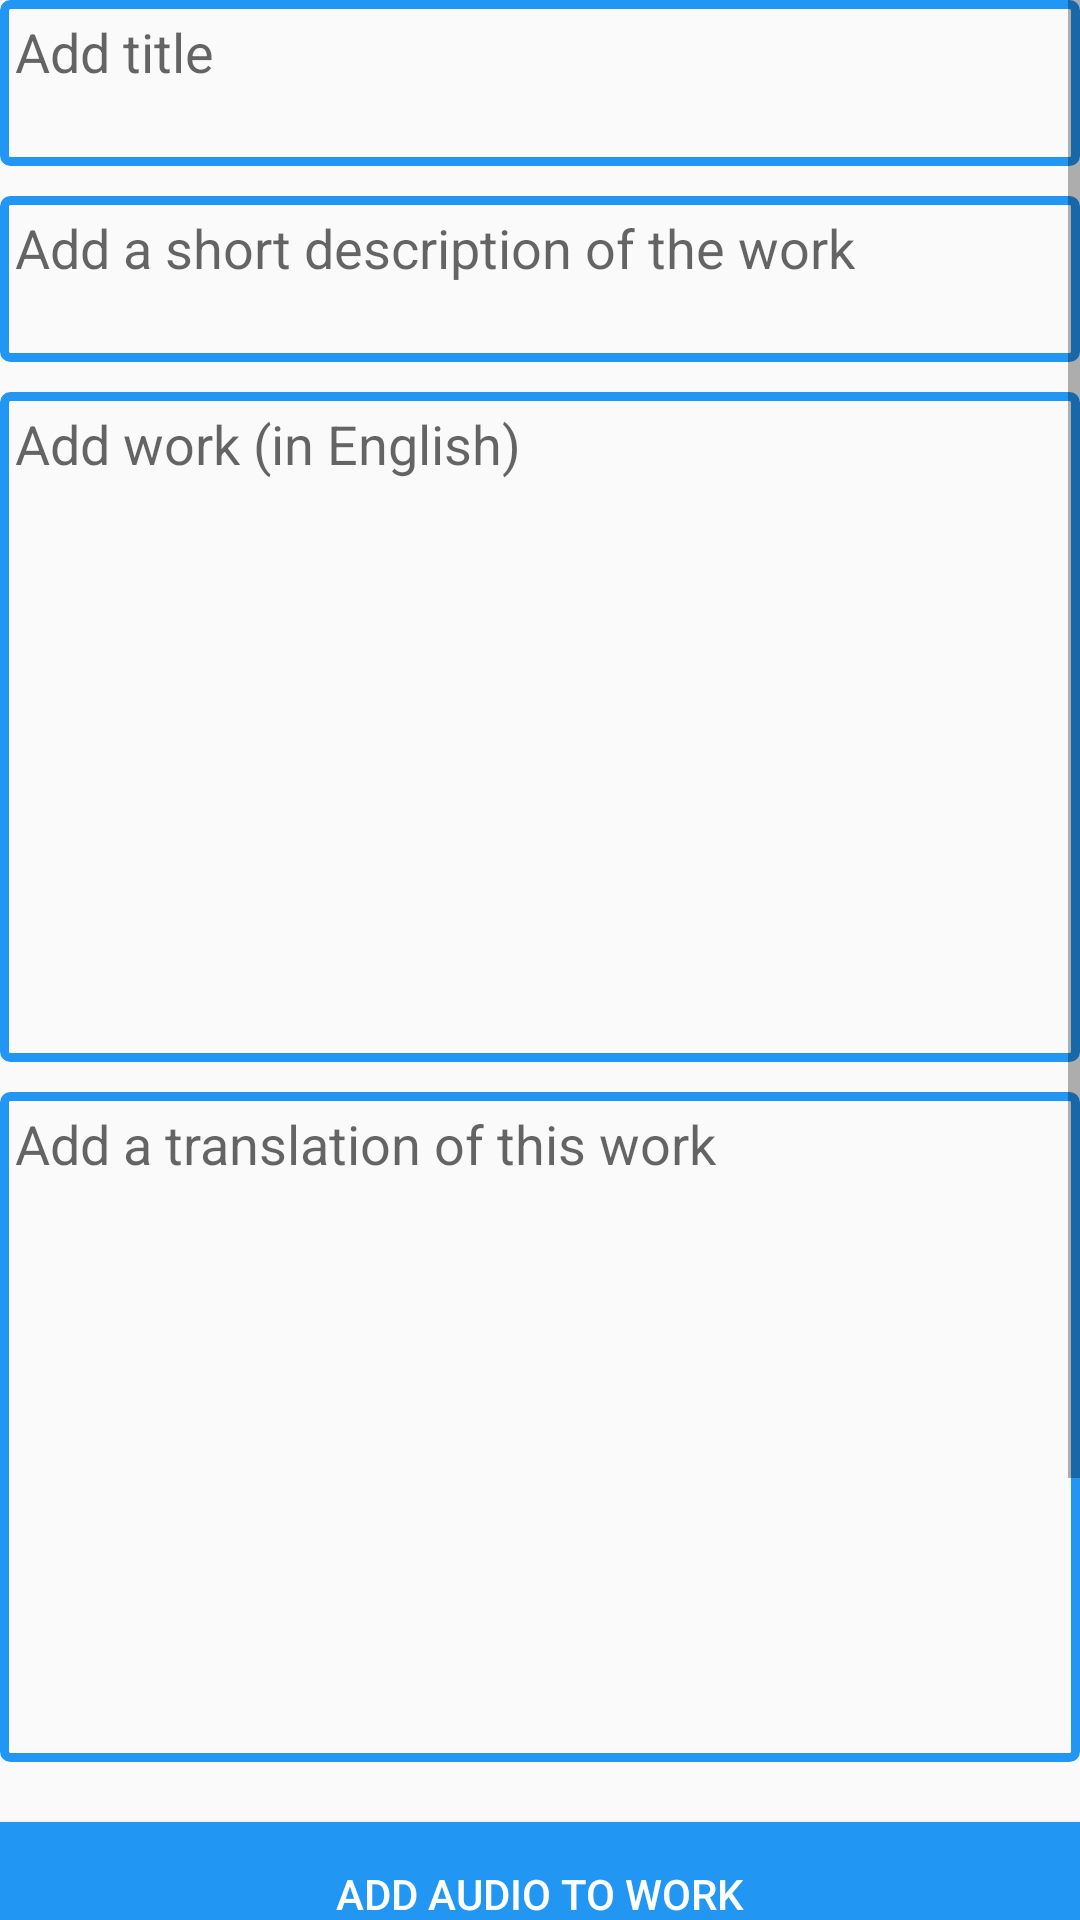

Layout XML and referenced resources for this Android screen:
<!-- AndroidManifest.xml: application theme AppTheme -->
<!-- res/layout/fragment_add_work.xml -->
<?xml version="1.0" encoding="utf-8"?>
<ScrollView xmlns:android="http://schemas.android.com/apk/res/android"
    xmlns:tools="http://schemas.android.com/tools"
    android:id="@+id/scrollWork"
    android:layout_width="match_parent"
    android:layout_height="match_parent"
    android:layout_margin="10dp"
    android:orientation="vertical"
    tools:context=".profile.AddWorkFragment">

    <LinearLayout
        android:layout_width="match_parent"
        android:layout_height="wrap_content"
        android:orientation="vertical">

        <EditText
            android:id="@+id/titleAdd"
            android:layout_width="match_parent"
            android:layout_height="wrap_content"
            android:layout_marginBottom="10dp"
            android:background="@drawable/edittextstyle"
            android:ems="10"
            android:gravity="start|top"
            android:hint="@string/add_title"
            android:inputType="textMultiLine"
            android:lines="2"
            android:padding="5dp" />


        <EditText
            android:id="@+id/contentDesAdd"
            android:layout_width="match_parent"
            android:layout_height="wrap_content"
            android:layout_marginBottom="10dp"
            android:background="@drawable/edittextstyle"
            android:ems="10"
            android:gravity="start|top"
            android:hint="@string/content_desc"
            android:inputType="textMultiLine"
            android:lines="2"
            android:padding="5dp" />

        <EditText
            android:id="@+id/contentEnAdd"
            android:layout_width="match_parent"
            android:layout_height="wrap_content"
            android:layout_marginBottom="10dp"
            android:background="@drawable/edittextstyle"
            android:ems="10"
            android:gravity="start|top"
            android:hint="@string/add_work_in_english"
            android:inputType="textMultiLine"
            android:lines="10"
            android:padding="5dp" />

        <EditText
            android:id="@+id/contentRuAdd"
            android:layout_width="match_parent"
            android:layout_height="wrap_content"
            android:layout_marginBottom="20dp"
            android:background="@drawable/edittextstyle"
            android:ems="10"
            android:gravity="start|top"
            android:hint="@string/add_work_in_russian"
            android:inputType="textMultiLine"
            android:lines="10"
            android:padding="5dp" />

        <Button
            android:id="@+id/addAudioPath"
            android:layout_width="match_parent"
            android:layout_height="wrap_content"
            android:layout_marginBottom="10dp"
            android:background="#2196f3"
            android:text="@string/add_audio_to_work"
            android:textColor="#FFFF" />

        <Button
            android:id="@+id/addImagePath"
            android:layout_width="match_parent"
            android:layout_height="wrap_content"
            android:layout_marginBottom="10dp"
            android:background="#2196f3"
            android:text="@string/butAddImage"
            android:textColor="#FFFF" />

        <Button
            android:id="@+id/nextAdd"
            android:layout_width="match_parent"
            android:layout_height="wrap_content"
            android:layout_marginBottom="60dp"
            android:background="#2196f3"
            android:text="@string/add_work"
            android:textColor="#FFFF" />

    </LinearLayout>
</ScrollView>
<!-- resources referenced by this layout -->
<resources>
  <!-- drawable edittextstyle (drawable) -->
  <?xml version="1.0" encoding="utf-8"?>
  <shape xmlns:android="http://schemas.android.com/apk/res/android"
      android:thickness="0dp"
      android:shape="rectangle">
      <stroke android:width="3dp"
          android:color="#2196f3" />
      <corners android:radius="2dp" />
      <gradient
          android:type="linear"
          android:angle="270"/>
  </shape>
  <string name="add_audio_to_work">Add audio to work</string>
  <string name="add_title">Add title</string>
  <string name="add_work">Add work</string>
  <string name="add_work_in_english">Add work (in English)</string>
  <string name="add_work_in_russian">Add a translation of this work</string>
  <string name="butAddImage">Add image to work (optional)</string>
  <string name="content_desc">Add a short description of the work</string>
  <style name="AppTheme" parent="Theme.AppCompat.DayNight.DarkActionBar">
          
          <item name="colorPrimary">@color/colorOrange</item>
          <item name="colorPrimaryDark">@color/colorOrangeDark</item>
          <item name="colorAccent">@color/colorAccent</item>
      </style>
  <color name="colorOrange">#FF7538</color>
  <color name="colorOrangeDark">#EA7E5D</color>
  <color name="colorAccent">#D81B60</color>
</resources>
